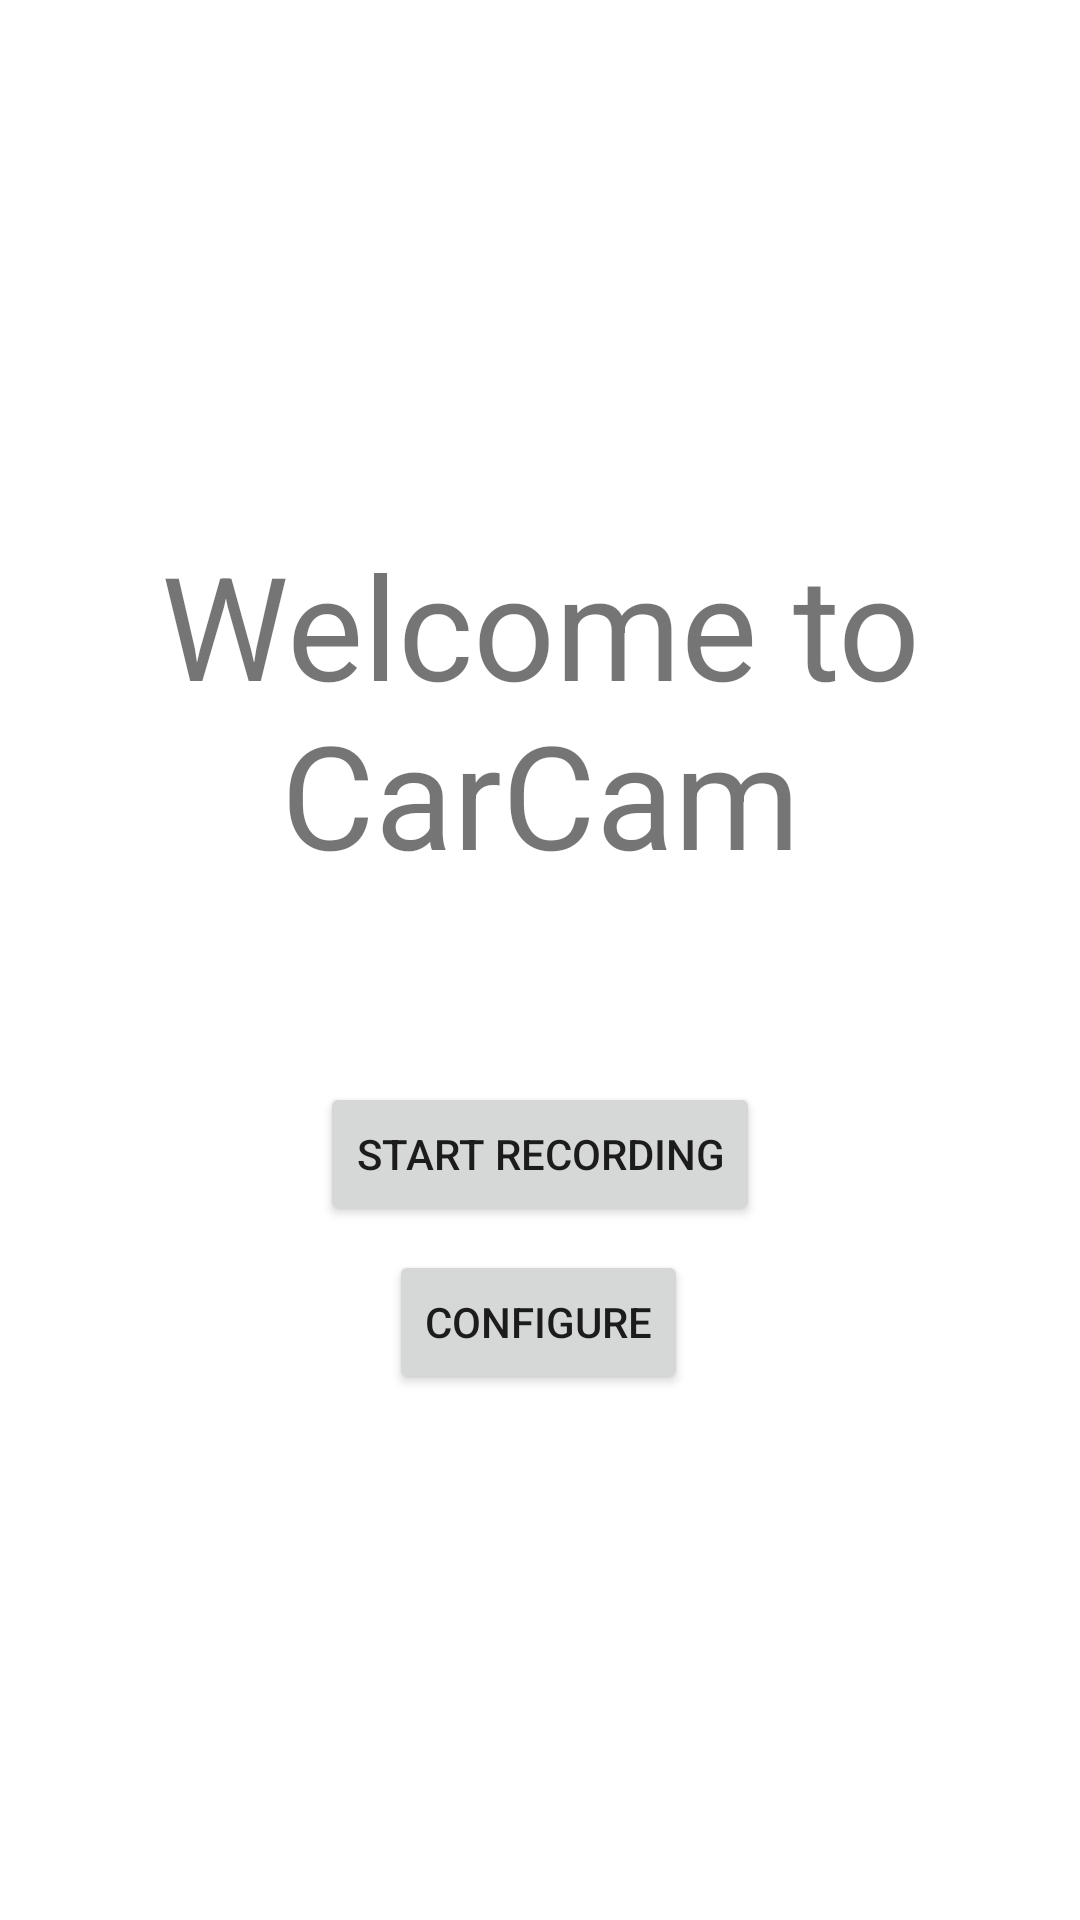

Layout XML and referenced resources for this Android screen:
<!-- AndroidManifest.xml: application theme Theme.CarCam -->
<!-- res/layout/splash_screen.xml -->
<?xml version="1.0" encoding="utf-8"?>
<androidx.constraintlayout.widget.ConstraintLayout xmlns:android="http://schemas.android.com/apk/res/android"
    xmlns:app="http://schemas.android.com/apk/res-auto"
    xmlns:tools="http://schemas.android.com/tools"
    android:layout_width="match_parent"
    android:layout_height="match_parent">

    <TextView
        android:id="@+id/welcomeText"
        android:layout_width="wrap_content"
        android:layout_height="wrap_content"
        android:text="Welcome to CarCam"
        android:textAlignment="center"
        android:textSize="48sp"
        app:layout_constraintBottom_toBottomOf="parent"
        app:layout_constraintEnd_toEndOf="parent"
        app:layout_constraintStart_toStartOf="parent"
        app:layout_constraintTop_toTopOf="parent"
        app:layout_constraintVertical_bias="0.339" />

    <Button
        android:id="@+id/startRecordingButton"
        android:layout_width="wrap_content"
        android:layout_height="wrap_content"
        android:layout_marginTop="64dp"
        android:text="Start Recording"
        app:layout_constraintEnd_toEndOf="parent"
        app:layout_constraintStart_toStartOf="parent"
        app:layout_constraintTop_toBottomOf="@+id/welcomeText" />

    <Button
        android:id="@+id/configureButton"
        android:layout_width="wrap_content"
        android:layout_height="wrap_content"
        android:layout_marginTop="8dp"
        android:text="Configure"
        app:layout_constraintEnd_toEndOf="parent"
        app:layout_constraintHorizontal_bias="0.498"
        app:layout_constraintStart_toStartOf="parent"
        app:layout_constraintTop_toBottomOf="@+id/startRecordingButton" />
</androidx.constraintlayout.widget.ConstraintLayout>
<!-- resources referenced by this layout -->
<resources>
  <style name="Theme.CarCam" parent="Theme.MaterialComponents.DayNight.DarkActionBar">
          
          <item name="colorPrimary">@color/purple_500</item>
          <item name="colorPrimaryVariant">@color/purple_700</item>
          <item name="colorOnPrimary">@color/white</item>
          
          <item name="colorSecondary">@color/teal_200</item>
          <item name="colorSecondaryVariant">@color/teal_700</item>
          <item name="colorOnSecondary">@color/black</item>
          
          <item name="android:statusBarColor" tools:targetApi="l">?attr/colorPrimaryVariant</item>
          
      </style>
  <!-- not gathered from this repository: default colours our renderer supplied (Android Studio template values) -->
  <color name="purple_500">#FF6200EE</color>
  <color name="purple_700">#FF3700B3</color>
  <color name="teal_200">#FF03DAC5</color>
  <color name="teal_700">#FF018786</color>
  <color name="black">#FF000000</color>
  <color name="white">#FFFFFFFF</color>
</resources>
